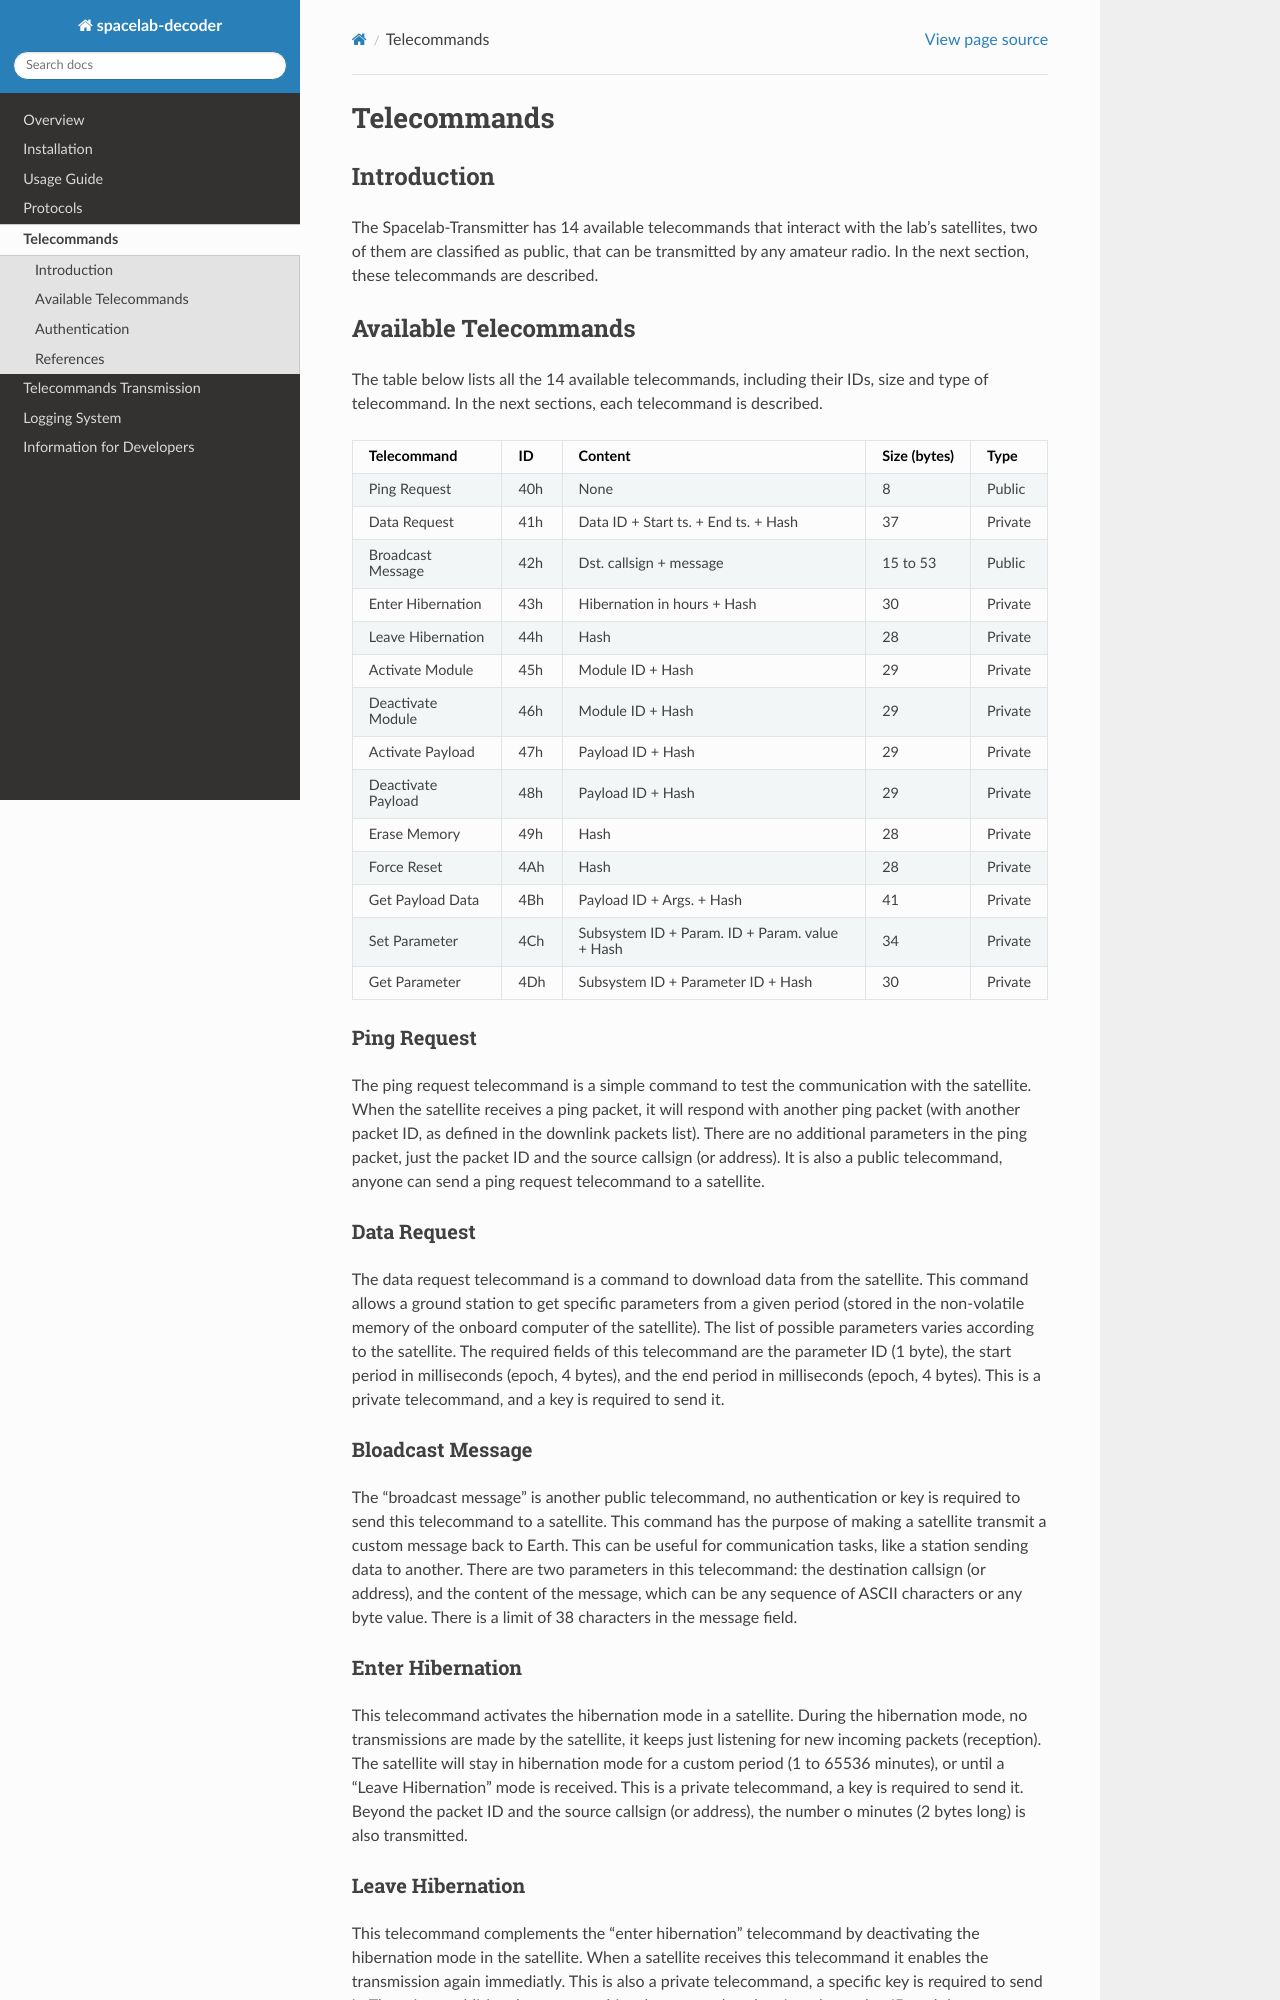

repository: spacelab-ufsc/spacelab-transmitter · page: telecommands.html · generator: sphinx

************
Telecommands
************

Introduction
============

The Spacelab-Transmitter has 14 available telecommands that interact with the lab's satellites, two of them are classified as public, that can be transmitted by any amateur radio. In the next section, these telecommands are described.

Available Telecommands
======================

The table below lists all the 14 available telecommands, including their IDs, size and type of telecommand. In the next sections, each telecommand is described.

+--------------------+-----+------------------------------------------------+--------------+---------+
| Telecommand        | ID  | Content                                        | Size (bytes) | Type    |
+====================+=====+================================================+==============+=========+
| Ping Request       | 40h | None                                           | 8            | Public  |
+--------------------+-----+------------------------------------------------+--------------+---------+
| Data Request       | 41h | Data ID + Start ts. + End ts. + Hash           | 37           | Private |
+--------------------+-----+------------------------------------------------+--------------+---------+
| Broadcast Message  | 42h | Dst. callsign + message                        | 15 to 53     | Public  |
+--------------------+-----+------------------------------------------------+--------------+---------+
| Enter Hibernation  | 43h | Hibernation in hours + Hash                    | 30           | Private |
+--------------------+-----+------------------------------------------------+--------------+---------+
| Leave Hibernation  | 44h | Hash                                           | 28           | Private |
+--------------------+-----+------------------------------------------------+--------------+---------+
| Activate Module    | 45h | Module ID + Hash                               | 29           | Private |
+--------------------+-----+------------------------------------------------+--------------+---------+
| Deactivate Module  | 46h | Module ID + Hash                               | 29           | Private |
+--------------------+-----+------------------------------------------------+--------------+---------+
| Activate Payload   | 47h | Payload ID + Hash                              | 29           | Private |
+--------------------+-----+------------------------------------------------+--------------+---------+
| Deactivate Payload | 48h | Payload ID + Hash                              | 29           | Private |
+--------------------+-----+------------------------------------------------+--------------+---------+
| Erase Memory       | 49h | Hash                                           | 28           | Private |
+--------------------+-----+------------------------------------------------+--------------+---------+
| Force Reset        | 4Ah | Hash                                           | 28           | Private |
+--------------------+-----+------------------------------------------------+--------------+---------+
| Get Payload Data   | 4Bh | Payload ID + Args. + Hash                      | 41           | Private |
+--------------------+-----+------------------------------------------------+--------------+---------+
| Set Parameter      | 4Ch | Subsystem ID + Param. ID + Param. value + Hash | 34           | Private |
+--------------------+-----+------------------------------------------------+--------------+---------+
| Get Parameter      | 4Dh | Subsystem ID + Parameter ID + Hash             | 30           | Private |
+--------------------+-----+------------------------------------------------+--------------+---------+

Ping Request
------------

The ping request telecommand is a simple command to test the communication with the satellite. When the satellite receives a ping packet, it will respond with another ping packet (with another packet ID, as defined in the downlink packets list). There are no additional parameters in the ping packet, just the packet ID and the source callsign (or address). It is also a public telecommand, anyone can send a ping request telecommand to a satellite.

Data Request
------------

The data request telecommand is a command to download data from the satellite. This command allows a ground station to get specific parameters from a given period (stored in the non-volatile memory of the onboard computer of the satellite). The list of possible parameters varies according to the satellite. The required fields of this telecommand are the parameter ID (1 byte), the start period in milliseconds (epoch, 4 bytes), and the end period in milliseconds (epoch, 4 bytes). This is a private telecommand, and a key is required to send it.
